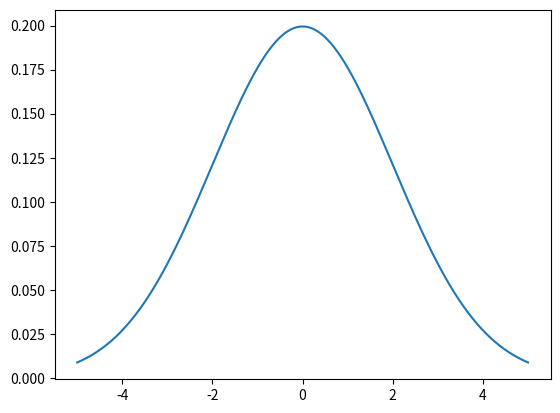

Write the Python code that produced this figure.
import numpy as np
import matplotlib.pyplot as plt 
from scipy.stats import norm 

gauss = norm(0,2)
x = np.linspace(-5,5,1000)
y = gauss.pdf(x)

plt.plot(x,y)
plt.show()


